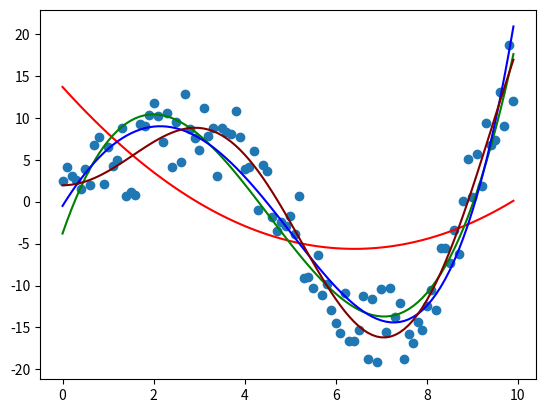

This figure's Python source:
import numpy as np
import matplotlib.pyplot as plt
import scipy.optimize as opt

np.random.seed(0)
noise = 10
def f(x):
    delta = (np.random.rand(x.shape[0]) - 0.5) * noise
    return 2.5 * x * np.sin(0.7 * x) + 2 + delta  # axsin(bx)+c

x = np.arange(0, 10, 0.1)
y = f(x)

def poly2(x,a,b,c):
    return a * x ** 2 + b * x + c

weight2, conv2 = opt.curve_fit(poly2, x, y)
print(weight2)
print(conv2)

def poly3(x,a,b,c,d):
    return a * x ** 3 + b * x ** 2 + c * x + d

weight3, conv3 = opt.curve_fit(poly3, x, y)
print(conv3)

def poly4(x,a,b,c,d,e):
    return a * x ** 4 + b * x ** 3 + c * x ** 2 + d * x + e

weight4, conv4 = opt.curve_fit(poly4, x, y)
print(conv4)

def xsinx(x,a,b,c):
    return a * x * np.sin(b * x) + c

(weightxsinx, convsxinx) = opt.curve_fit(xsinx, x, y)
print(weightxsinx)

plt.scatter(x, y)
plt.plot(x, poly2(x, weight2[0], weight2[1], weight2[2]), color="red")
plt.plot(x, poly3(x, weight3[0], weight3[1], weight3[2], weight3[3]), color="green")
plt.plot(x, poly4(x, weight4[0], weight4[1], weight4[2], weight4[3], weight4[4]), color="blue")
plt.plot(x, xsinx(x, weightxsinx[0], weightxsinx[1], weightxsinx[2]), color="maroon")
plt.show()
